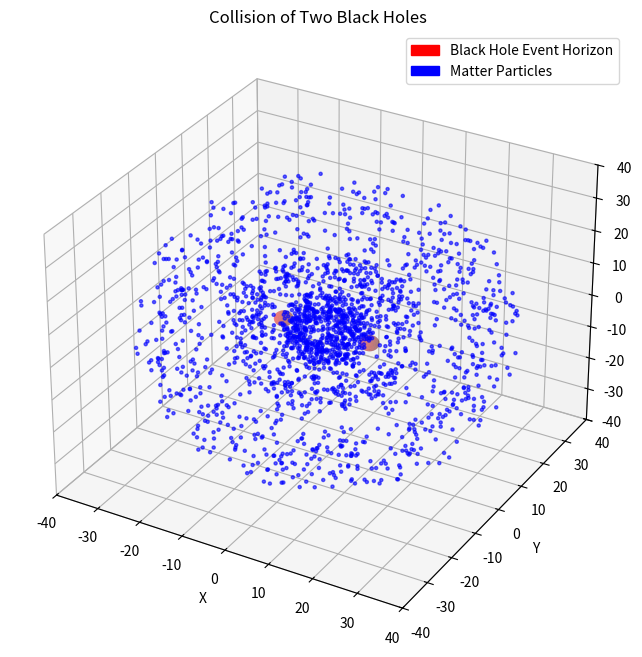

This figure's Python source:
# [redacted]

import numpy as np
import matplotlib.pyplot as plt
from matplotlib.animation import FuncAnimation
from mpl_toolkits.mplot3d import Axes3D
from matplotlib.patches import Patch

# --- Physical constants and simulation parameters ---
G = 1.0       # Gravitational constant (Newtonian approximation)
c = 1.0       # Speed of light (set to 1 in simulation units)
dt = 0.05     # Time step for numerical integration
n_steps = 600 # Total number of simulation frames
friction_coeff = 0.01  # Artificial friction to simulate energy dissipation (e.g., gravitational wave emission)

# --- Initialize matter particles ---
# Particles represent diffuse matter around black holes, modeled as collisionless points
np.random.seed(0)  # Seed for reproducibility

# Distribute particles in three spherical shells at different radial distances
n_particles_1 = 500
n_particles_2 = 500
n_particles_3 = 1000

radii_far_1 = np.random.uniform(5, 10, n_particles_1)
radii_far_2 = np.random.uniform(15, 20, n_particles_2)
radii_far_3 = np.random.uniform(30, 40, n_particles_3)

n_particles = n_particles_1 + n_particles_2 + n_particles_3
radii = np.concatenate([radii_far_1, radii_far_2, radii_far_3])

# Uniform angular distribution on sphere (theta: polar angle, phi: azimuthal angle)
theta = np.arccos(np.random.uniform(-1, 1, n_particles))
phi = np.random.uniform(0, 2 * np.pi, n_particles)

# Convert spherical coordinates to Cartesian coordinates for particle positions
x = radii * np.sin(theta) * np.cos(phi)
y = radii * np.sin(theta) * np.sin(phi)
z = radii * np.cos(theta)
pos = np.vstack((x, y, z))  # Shape: (3, n_particles)

# Initialize approximate circular orbital velocities for particles around combined black hole mass
mass_total_initial = 2.0  # Sum of initial black hole masses
v_circ = np.sqrt(G * mass_total_initial / radii)  # Circular velocity approximation v = sqrt(GM/r)
vx = -v_circ * np.sin(phi)  # Velocity components tangential to radial vector
vy = v_circ * np.cos(phi)
vz = np.zeros(n_particles)  # Initial z-velocity zero for simplicity
vel = np.vstack((vx, vy, vz))  # Shape: (3, n_particles)

# --- Initialize two black holes ---
# Each black hole is modeled as a point mass with position, velocity, and mass
mass1 = 1.0
mass2 = 1.0

pos_bh1 = np.array([-10.0, 0.0, 0.0])  # Initial position BH1 (left side)
pos_bh2 = np.array([10.0, 0.0, 0.0])   # Initial position BH2 (right side)

vel_bh1 = np.array([0.0, 0.15, 0.0])   # Initial velocity BH1 (upward)
vel_bh2 = np.array([0.0, -0.15, 0.0])  # Initial velocity BH2 (downward)

# --- Fusion control variables ---
fused = False                  # Flag indicating if black holes have merged
fusion_in_progress = False     # Flag for ongoing smooth fusion animation
fusion_steps = 30              # Number of frames over which fusion is interpolated
fusion_step_count = 0          # Counter for fusion progress
pos_fusion_start_1 = None      # Starting position BH1 at fusion start
pos_fusion_start_2 = None      # Starting position BH2 at fusion start
mass_fusion_start_1 = None     # Starting mass BH1 at fusion start
mass_fusion_start_2 = None     # Starting mass BH2 at fusion start
vel_fusion_start_1 = None      # Starting velocity BH1 at fusion start
vel_fusion_start_2 = None      # Starting velocity BH2 at fusion start

# --- Visualization setup ---
fig = plt.figure(figsize=(10, 8))
ax = fig.add_subplot(111, projection='3d')

scat = ax.scatter(pos[0], pos[1], pos[2], s=5, color='blue', alpha=0.6)  # Matter particles

# Angular grids for plotting spherical event horizons
u = np.linspace(0, 2 * np.pi, 30)
v = np.linspace(0, np.pi, 30)

def plot_horizon(ax, center, mass, color='red', alpha=0.3):
    """
    Plot the event horizon of a black hole as a sphere with Schwarzschild radius.
    Rs = 2GM/c^2 defines the radius of the event horizon in Schwarzschild metric.
    """
    Rs = 2 * G * mass / c**2
    X = center[0] + Rs * np.outer(np.cos(u), np.sin(v))
    Y = center[1] + Rs * np.outer(np.sin(u), np.sin(v))
    Z = center[2] + Rs * np.outer(np.ones(np.size(u)), np.cos(v))
    return ax.plot_surface(X, Y, Z, color=color, alpha=alpha, linewidth=0)

horizon1 = plot_horizon(ax, pos_bh1, mass1)
horizon2 = plot_horizon(ax, pos_bh2, mass2)

lim = 40
ax.set_xlim(-lim, lim)
ax.set_ylim(-lim, lim)
ax.set_zlim(-lim, lim)
ax.set_xlabel('X')
ax.set_ylabel('Y')
ax.set_zlabel('Z')
title = ax.set_title("Collision of Two Black Holes")

time_text = ax.text2D(0.05, 0.95, "", transform=ax.transAxes)

legend_elements = [
    Patch(facecolor='red', edgecolor='r', label='Black Hole Event Horizon'),
    Patch(facecolor='blue', edgecolor='b', label='Matter Particles')
]
ax.legend(handles=legend_elements, loc='upper right')

def safe_remove(artist):
    """Safely remove matplotlib artist if it exists and not already removed."""
    if artist is not None:
        try:
            artist.remove()
        except ValueError:
            pass

def update(frame):
    """
    Update function called every frame by matplotlib animation.
    Simulates gravitational interactions, accretion, and black hole merger.
    """
    global pos, vel, mass1, mass2, pos_bh1, pos_bh2, vel_bh1, vel_bh2
    global horizon1, horizon2, fused, fusion_in_progress, fusion_step_count
    global pos_fusion_start_1, pos_fusion_start_2, mass_fusion_start_1, mass_fusion_start_2
    global vel_fusion_start_1, vel_fusion_start_2

    # --- Black hole dynamics ---
    if not fused and not fusion_in_progress:
        # Compute vector and distance between black holes
        r_bh = pos_bh2 - pos_bh1
        dist_bh = np.linalg.norm(r_bh)
        dist_bh_safe = max(dist_bh, 1e-5)  # Avoid division by zero

        # Newtonian gravitational force between black holes
        force_bh = G * mass1 * mass2 / dist_bh_safe**3 * r_bh

        # Update velocities (Newton's 3rd law)
        vel_bh1 += force_bh / mass1 * dt
        vel_bh2 -= force_bh / mass2 * dt

        # Update positions
        pos_bh1 += vel_bh1 * dt
        pos_bh2 += vel_bh2 * dt

    elif fusion_in_progress:
        # Smooth interpolation of fusion over multiple frames
        fusion_step_count += 1
        t = fusion_step_count / fusion_steps  # Normalized fusion progress [0,1]

        # Interpolate position, mass, and velocity of merged black hole
        pos_bh1 = (1 - t) * pos_fusion_start_1 + t * pos_fusion_start_2
        mass1 = (1 - t) * mass_fusion_start_1 + t * (mass_fusion_start_1 + mass_fusion_start_2)
        vel_bh1 = (1 - t) * vel_fusion_start_1 + t * vel_fusion_start_2

        # Deactivate second black hole during fusion
        pos_bh2 = np.array([np.nan, np.nan, np.nan])
        vel_bh2 = np.zeros(3)

        if fusion_step_count >= fusion_steps:
            fusion_in_progress = False
            fused = True
            mass2 = 0.0

    else:
        dist_bh = np.nan  # Not used after fusion

    # --- Gravitational acceleration on matter particles ---
    if fused or fusion_in_progress:
        # Single black hole gravitational field after merger
        r1 = pos - pos_bh1[:, np.newaxis]
        dist1 = np.linalg.norm(r1, axis=0)
        dist1_safe = np.maximum(dist1, 1e-5)
        a_grav = -G * mass1 * r1 / dist1_safe**3
    else:
        # Sum of gravitational fields from both black holes before merger
        r1 = pos - pos_bh1[:, np.newaxis]
        r2 = pos - pos_bh2[:, np.newaxis]

        dist1 = np.linalg.norm(r1, axis=0)
        dist2 = np.linalg.norm(r2, axis=0)

        dist1_safe = np.maximum(dist1, 1e-5)
        dist2_safe = np.maximum(dist2, 1e-5)

        a_grav1 = -G * mass1 * r1 / dist1_safe**3
        a_grav2 = -G * mass2 * r2 / dist2_safe**3

        a_grav = a_grav1 + a_grav2

    # Add friction to simulate energy loss (e.g., gravitational wave emission)
    a_friction = -friction_coeff * vel

    # Total acceleration
    a = a_grav + a_friction

    # Update particle velocities and positions (Euler integration)
    vel += a * dt
    pos += vel * dt

    # --- Accretion of matter by black holes ---
    if fused or fusion_in_progress:
        Rs1 = 2 * G * mass1 / c**2  # Schwarzschild radius of merged BH
        inside_horizon1 = np.linalg.norm(pos - pos_bh1[:, np.newaxis], axis=0) < Rs1
        accreted_mass_1 = np.sum(inside_horizon1) * 0.005  # Mass gain per accreted particle
        mass1 += accreted_mass_1
        # Remove accreted particles from simulation
        mask = ~inside_horizon1
        pos = pos[:, mask]
        vel = vel[:, mask]
    else:
        Rs1 = 2 * G * mass1 / c**2
        Rs2 = 2 * G * mass2 / c**2

        inside_horizon1 = dist1 < Rs1
        inside_horizon2 = dist2 < Rs2

        accreted_mass_1 = np.sum(inside_horizon1) * 0.005
        accreted_mass_2 = np.sum(inside_horizon2) * 0.005

        mass1 += accreted_mass_1
        mass2 += accreted_mass_2

        mask = ~(inside_horizon1 | inside_horizon2)
        pos = pos[:, mask]
        vel = vel[:, mask]

    # --- Detect and initiate black hole merger ---
    if not fused and not fusion_in_progress and dist_bh < Rs1 + Rs2:
        fusion_in_progress = True
        fusion_step_count = 0
        pos_fusion_start_1 = pos_bh1.copy()
        pos_fusion_start_2 = pos_bh2.copy()
        mass_fusion_start_1 = mass1
        mass_fusion_start_2 = mass2
        vel_fusion_start_1 = vel_bh1.copy()
        vel_fusion_start_2 = vel_bh2.copy()

    # --- Update visualization ---
    scat._offsets3d = (pos[0], pos[1], pos[2])

    safe_remove(horizon1)
    if fused or fusion_in_progress:
        horizon1 = plot_horizon(ax, pos_bh1, mass1, color='darkred', alpha=0.5)
        safe_remove(horizon2)
    else:
        horizon1 = plot_horizon(ax, pos_bh1, mass1)
        safe_remove(horizon2)
        horizon2 = plot_horizon(ax, pos_bh2, mass2)

    # Update title with current masses and particle count
    title_text = "Collision of Two Black Holes\n"
    if fused:
        title_text += f"Merger completed - Total mass: {mass1:.2f}\n"
    elif fusion_in_progress:
        title_text += f"Merger in progress...\n"
    else:
        title_text += f"Mass BH1: {mass1:.2f} | Mass BH2: {mass2:.2f}\n"
    title_text += f"Remaining particles: {pos.shape[1]}"
    title.set_text(title_text)

    # Update elapsed time display
    elapsed_time = frame * dt
    time_text.set_text(f"Elapsed time: {elapsed_time:.2f} units")

    # Fix axis limits for consistent viewing
    ax.set_xlim(-lim, lim)
    ax.set_ylim(-lim, lim)
    ax.set_zlim(-lim, lim)

    return scat, horizon1, title, time_text

ani = FuncAnimation(fig, update, frames=n_steps, interval=30, blit=False)

plt.show()
